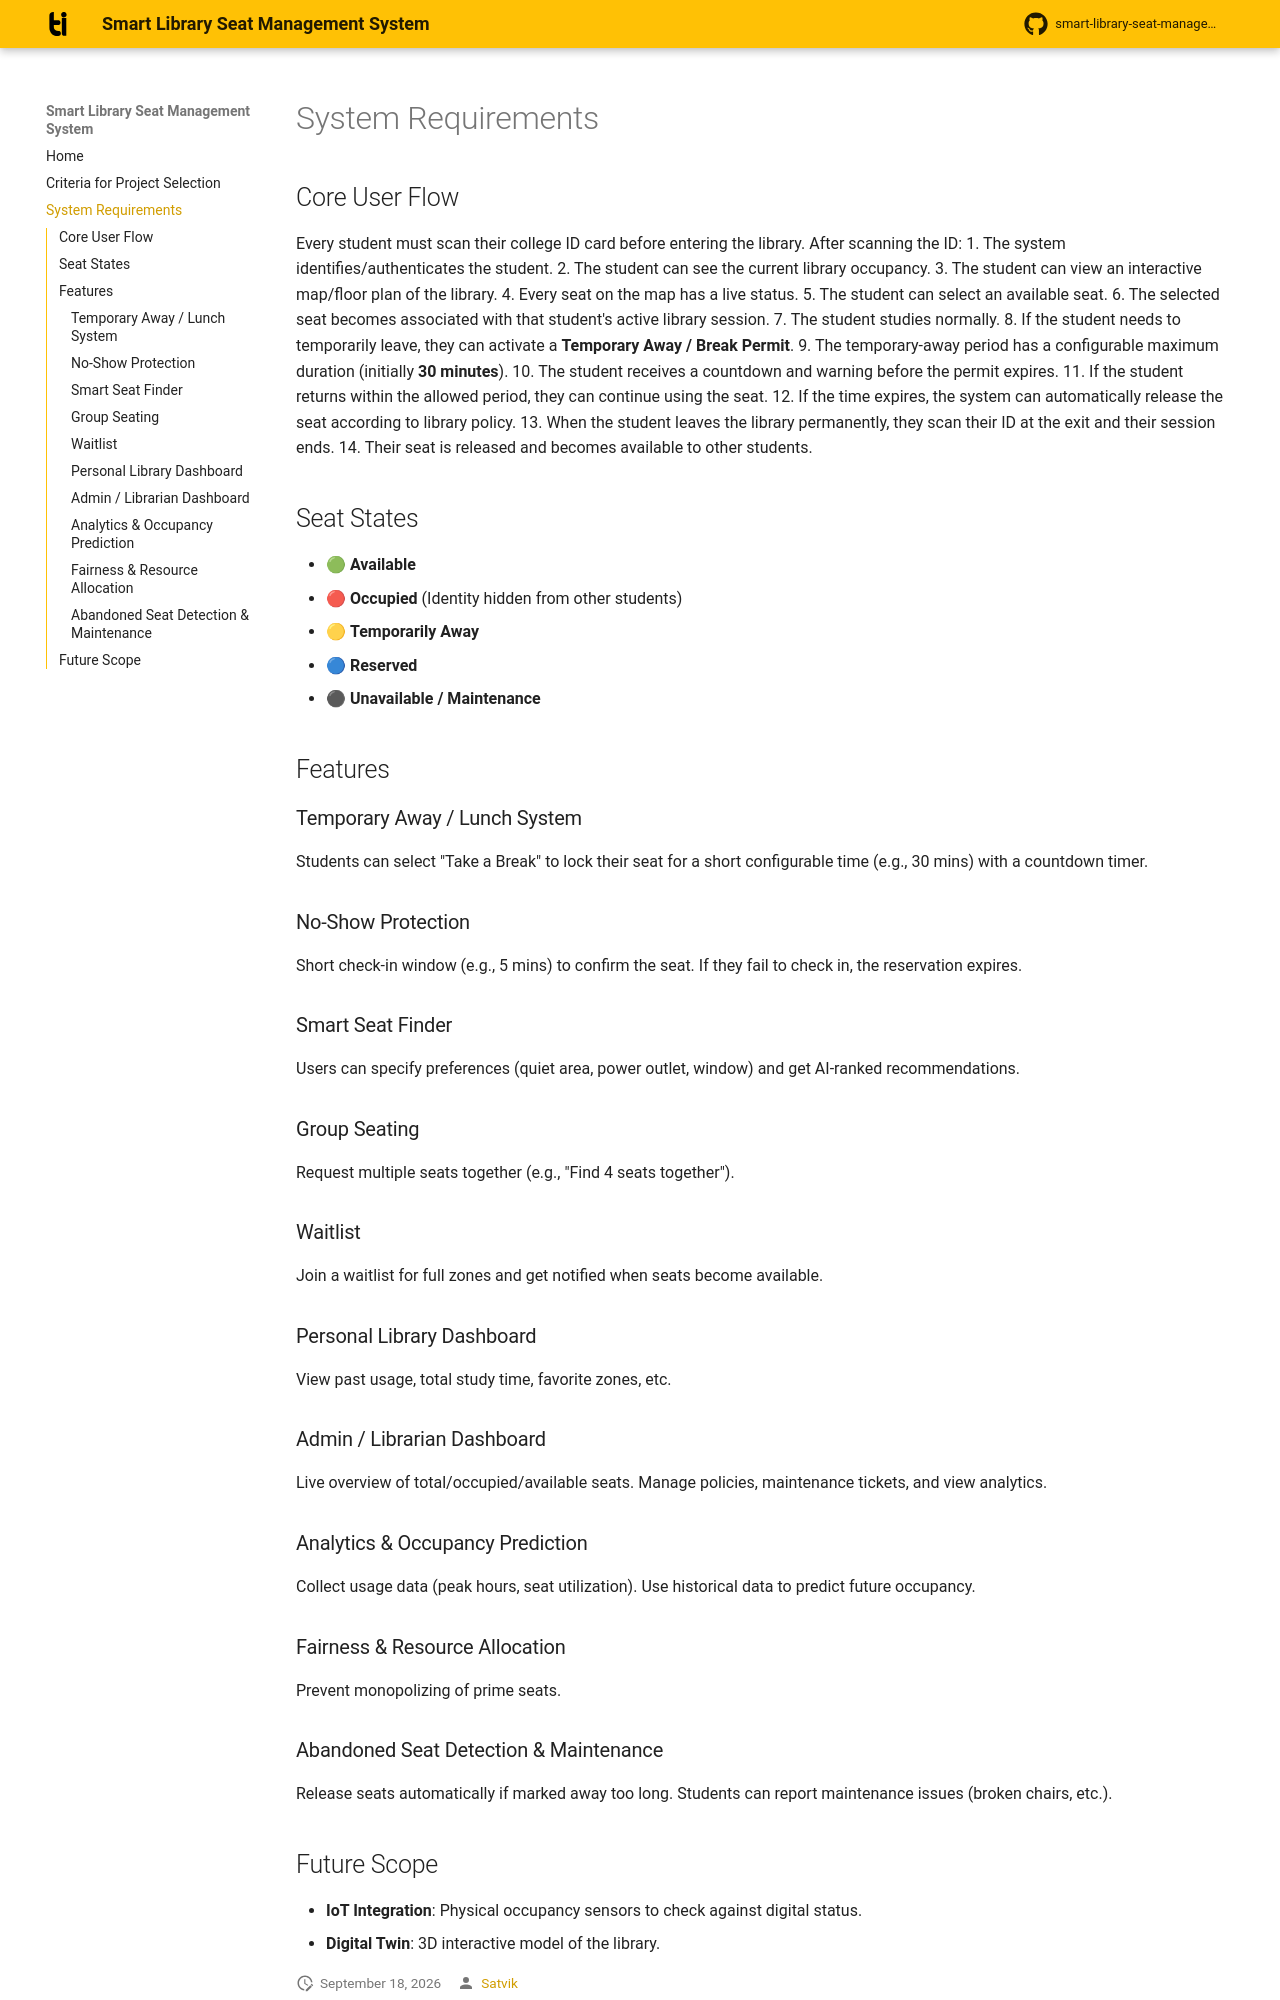

repository: Satvik-4web/smart-library-seat-management · page: requirements/index.html · generator: mkdocs

# System Requirements

## Core User Flow
Every student must scan their college ID card before entering the library.
After scanning the ID:
1. The system identifies/authenticates the student.
2. The student can see the current library occupancy.
3. The student can view an interactive map/floor plan of the library.
4. Every seat on the map has a live status.
5. The student can select an available seat.
6. The selected seat becomes associated with that student's active library session.
7. The student studies normally.
8. If the student needs to temporarily leave, they can activate a **Temporary Away / Break Permit**.
9. The temporary-away period has a configurable maximum duration (initially **30 minutes**).
10. The student receives a countdown and warning before the permit expires.
11. If the student returns within the allowed period, they can continue using the seat.
12. If the time expires, the system can automatically release the seat according to library policy.
13. When the student leaves the library permanently, they scan their ID at the exit and their session ends.
14. Their seat is released and becomes available to other students.

## Seat States
* 🟢 **Available**
* 🔴 **Occupied** (Identity hidden from other students)
* 🟡 **Temporarily Away**
* 🔵 **Reserved**
* ⚫ **Unavailable / Maintenance**

## Features

### Temporary Away / Lunch System
Students can select "Take a Break" to lock their seat for a short configurable time (e.g., 30 mins) with a countdown timer. 

### No-Show Protection
Short check-in window (e.g., 5 mins) to confirm the seat. If they fail to check in, the reservation expires.

### Smart Seat Finder
Users can specify preferences (quiet area, power outlet, window) and get AI-ranked recommendations.

### Group Seating
Request multiple seats together (e.g., "Find 4 seats together").

### Waitlist
Join a waitlist for full zones and get notified when seats become available.

### Personal Library Dashboard
View past usage, total study time, favorite zones, etc.

### Admin / Librarian Dashboard
Live overview of total/occupied/available seats. Manage policies, maintenance tickets, and view analytics.

### Analytics & Occupancy Prediction
Collect usage data (peak hours, seat utilization). Use historical data to predict future occupancy.

### Fairness & Resource Allocation
Prevent monopolizing of prime seats.
